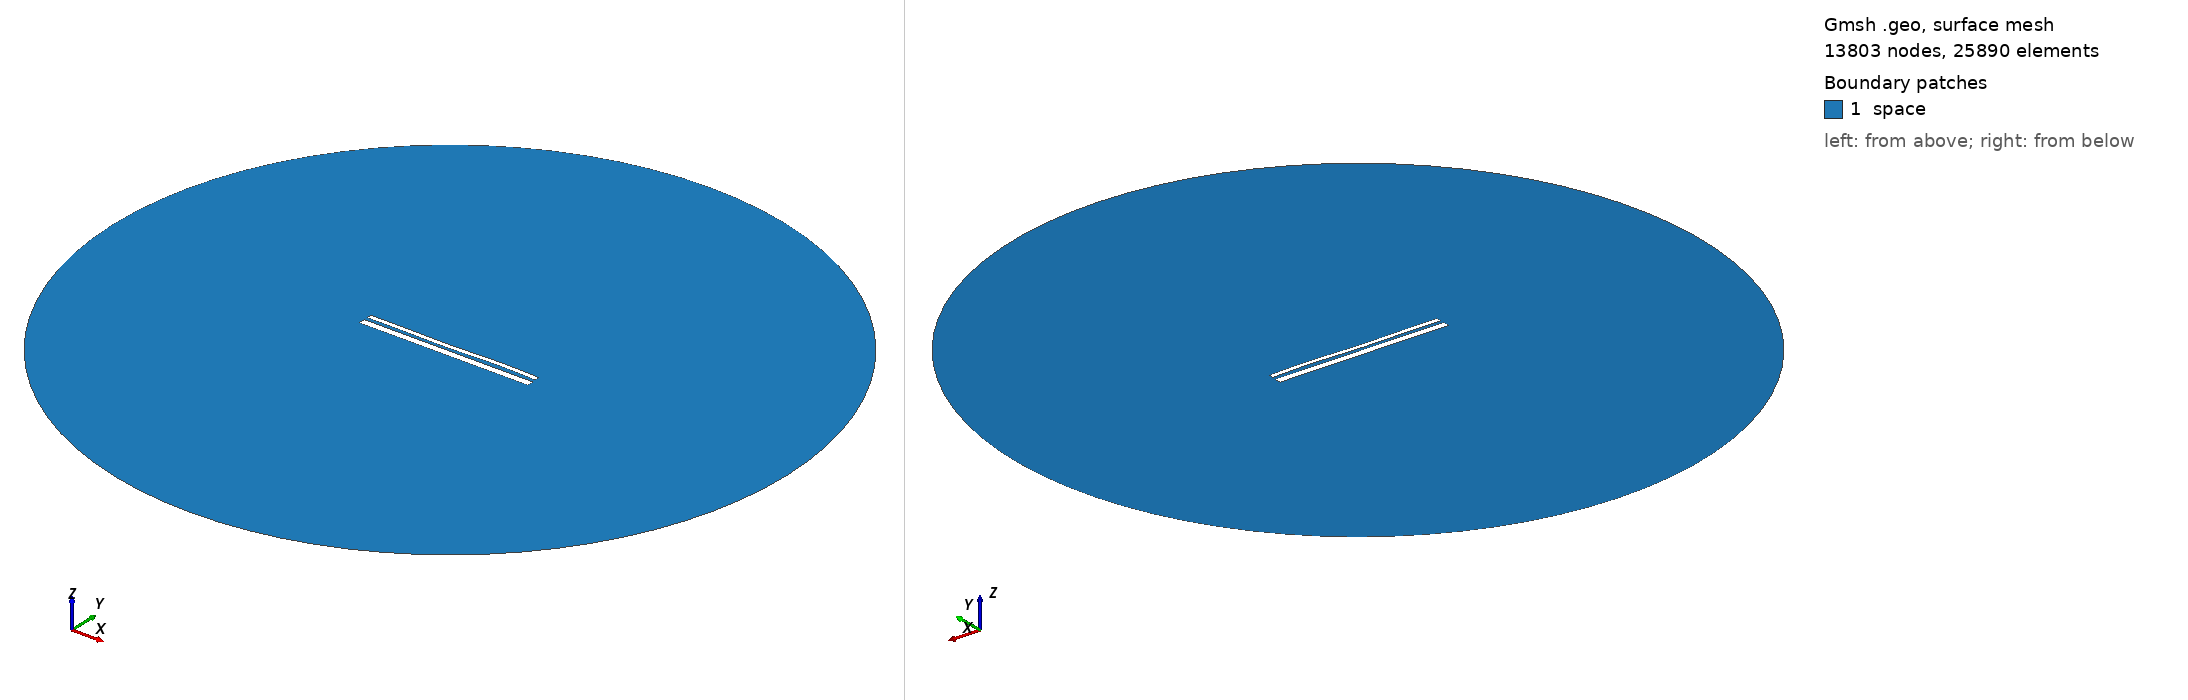

Gmsh geometry script, surface-meshed: 13803 nodes, 25890 surface elements. Boundary patches (legend numbers): 1 space. Left view from above one corner, right view from below the opposite corner. Legend entries are the model's physical surfaces. The drawing asked Gmsh for element sizes between 1% and 20% of the model's largest extent; the script's own settings can give other sizes.

=== 13030.geo (drawn) ===
//---------------------------------------
// Geometry kernel
//---------------------------------------

SetFactory("OpenCASCADE");



//---------------------------------------
// Parameters of the geometry
//---------------------------------------

// Overetch of the upper plate
overetch = 0.5;

// Distance between the plates
distance = 1.5;

// Discretization over the x axis (for the deformation)
nx = 50; 

// Length of the plate
L = 100 - overetch; 

// Number of modes
n = 4; 

// 1st mode coefficient
coeff(1) = 0.15;
beta(1) = 0.596864 * 3.1415926535 / L;

// 2nd mode coefficient
coeff(2) = -0.075;
beta(2) = 1.49418 * 3.1415926535 / L;

// 3rd mode coefficient
coeff(3) = -0.15;
beta(3) = 2.50025 * 3.1415926535 / L;

// 4th mode coefficient
coeff(4) = 0.15;
beta(4) = 3.49999 * 3.1415926535 / L;



//---------------------------------------
// Upper plate (deformed rectangle)
//---------------------------------------

// Coordiantes of the upper plate
xmin = -50;
xmax = 50 - overetch;

// Height of the upper plate
yheight = 4 - 2 * overetch;

// Indexes of the points
UpperID[] = {};
LowerID[] = {};
LeftID[] = {};
RightID[] = {};

// Point index
p = 1;

// Horizontal edges
For i In {1:nx}
    x = xmin + (i-1)*(xmax - xmin)/(nx-1);

    y_bottom = distance / 2 + overetch;
    For j In {1:n}
        C = (Cosh(beta(j)*L) + Cos(beta(j)*L)) / (Sinh(beta(j)*L) + Sin(beta(j)*L));
        y_bottom  = y_bottom + coeff(j) * (Cosh(beta(j)*(x+50)) - Cos(beta(j)*(x+50)) - C * (Sinh(beta(j)*(x+50)) - Sin(beta(j)*(x+50))));
    EndFor

    y_top = y_bottom + yheight;

    Point(p) = {x, y_top, 0, 1.0};
    UpperID[i] = p;
    p = p + 1;

    Point(p) = {x, y_bottom, 0, 1.0};
    LowerID[i] = p;
    p = p + 1;
EndFor

// Create point lists
UpperPts[] = {}; LowerPts[] = {};
For i In {1:nx}
  UpperPts[] += {UpperID[i]};
  LowerPts[] += {LowerID[i]};
EndFor

// Build splines
Spline(1) = {UpperPts[]};
Spline(2) = {LowerPts[]};
Line(3) = {LowerPts[nx-1], UpperPts[nx-1]};
Line(4) = {LowerPts[0], UpperPts[0]};

// Build the plane surface
Curve Loop(1) = {2, 3, -1, -4};
Plane Surface(1) = {1};



//---------------------------------------
// Lower plate (rectangle)
//---------------------------------------

// Vertices
Point(1001) = {-50, -1, 0, 1.0};
Point(1002) = { 50, -1, 0, 1.0};
Point(1003) = { 50,  -5, 0, 1.0};
Point(1004) = {-50,  -5, 0, 1.0};

// Edges
Line(5) = {1001, 1002};
Line(6) = {1002, 1003};
Line(7) = {1003, 1004};
Line(8) = {1004, 1001};

// Plane surface
Line Loop(2) = {5, 6, 7, 8};
Plane Surface(2) = {2}; 



//---------------------------------------
// Outer (fictious) boundary
//---------------------------------------

// Points
Point(1005) = {0, 0, 0};       // Center
Point(1006) = {200, 0, 0};     // Start point
Point(1007) = {0, 200, 0};     // 90 degrees
Point(1008) = {-200, 0, 0};    // 180 degrees
Point(1009) = {0, -200, 0};    // 270 degrees

// Circle arcs (each needs start, center, end)
Circle(9) = {1006, 1005, 1007};
Circle(10) = {1007, 1005, 1008};
Circle(11) = {1008, 1005, 1009};
Circle(12) = {1009, 1005, 1006};

// Plane surface for the entire domain
Curve Loop(3) = {9, 10, 11, 12};
Surface(3) = {3};

// Subtract the plates from the whole domain to obtain the actual domain where we want to solve the equations
BooleanDifference{ Surface{3}; Delete; }{ Surface{1}; Surface{2}; Delete; }




//---------------------------------------
// Transfinite Lines/Curves
//---------------------------------------

// Set the number of points on the boundaries
r = 7;

// Plates
Transfinite Curve {1, 2} = 50*r Using Progression 1;
Transfinite Curve {3, 4} = 2*r Using Progression 1;
Transfinite Line {5, 7} = 50*r Using Progression 1;
Transfinite Line {6, 8} = 2*r Using Progression 1;

// Outer boundary
Transfinite Line {9, 10, 11, 12} = 20 Using Progression 1;



//---------------------------------------
// Physical groups
//---------------------------------------                

// Physical curves (boundaries)
Physical Line("force_segment", 10) = {2};
Physical Line("upper_plate", 11) = {1, 3, 4};
Physical Line("lower_plate", 12) = {5, 6, 7, 8};
Physical Line("boundary", 20) = {9, 10, 11, 12};

// Physical Surfaces
Physical Surface("space", 30) = {3};



//---------------------------------------
// 6. Generate the Mesh
//---------------------------------------

// 2D mesh generation
Mesh 2;
